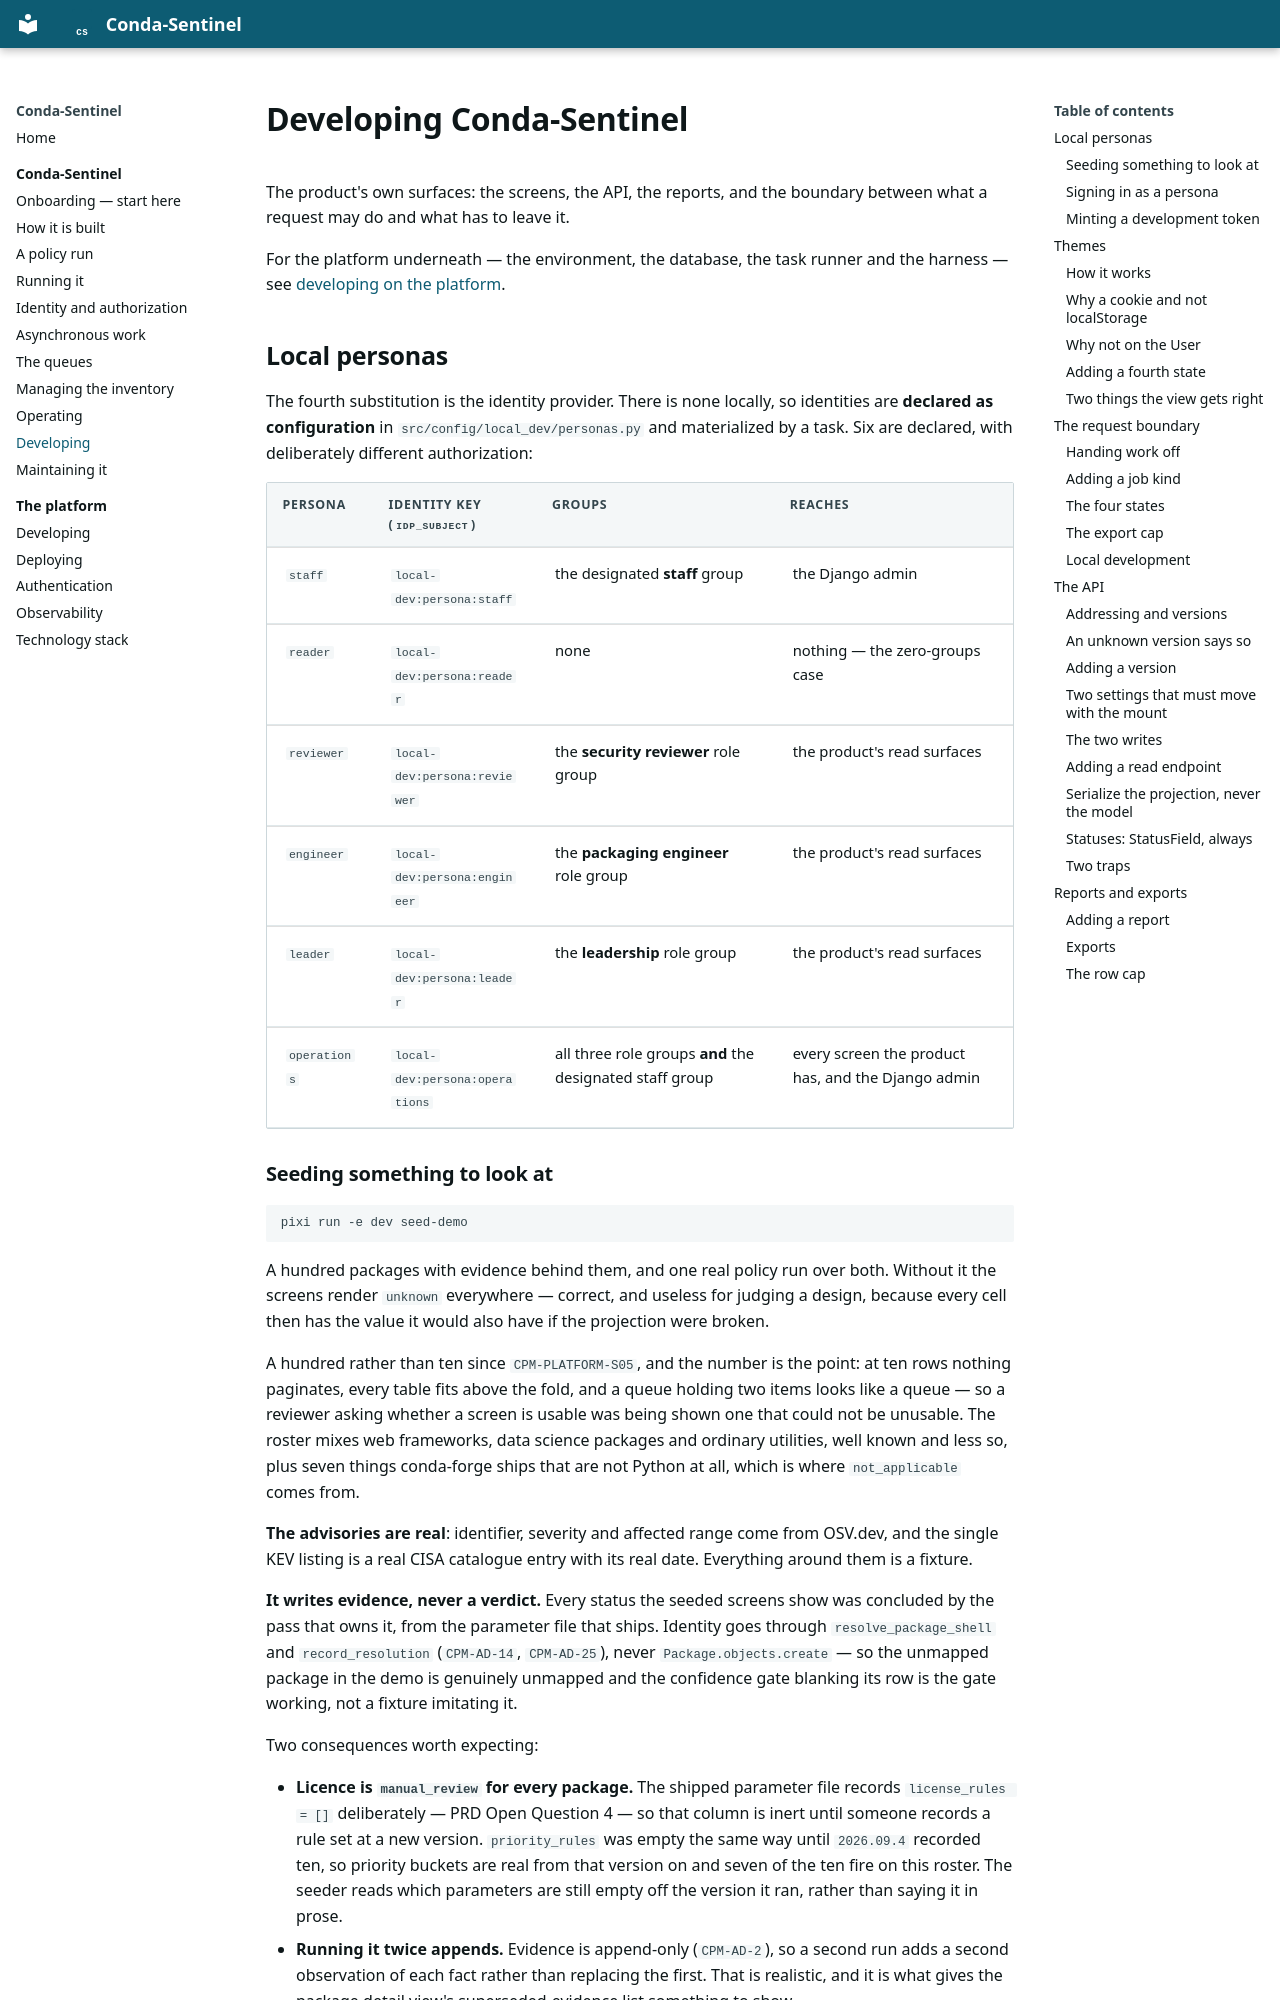

repository: millsks/conda-package-supply-chain-monitor · page: conda-sentinel/development/index.html · generator: mkdocs

# Developing Conda-Sentinel

The product's own surfaces: the screens, the API, the reports, and the boundary
between what a request may do and what has to leave it.

For the platform underneath — the environment, the database, the task runner and
the harness — see [developing on the platform](../accelerator/development.md).
## Local personas

The fourth substitution is the identity provider. There is none locally, so
identities are **declared as configuration** in `src/config/local_dev/personas.py`
and materialized by a task. Six are declared, with deliberately different
authorization:

| Persona | Identity key (`idp_subject`) | Groups | Reaches |
| --- | --- | --- | --- |
| `staff` | `local-dev:persona:staff` | the designated **staff** group | the Django admin |
| `reader` | `local-dev:persona:reader` | none | nothing — the zero-groups case |
| `reviewer` | `local-dev:persona:reviewer` | the **security reviewer** role group | the product's read surfaces |
| `engineer` | `local-dev:persona:engineer` | the **packaging engineer** role group | the product's read surfaces |
| `leader` | `local-dev:persona:leader` | the **leadership** role group | the product's read surfaces |
| `operations` | `local-dev:persona:operations` | all three role groups **and** the designated staff group | every screen the product has, and the Django admin |
